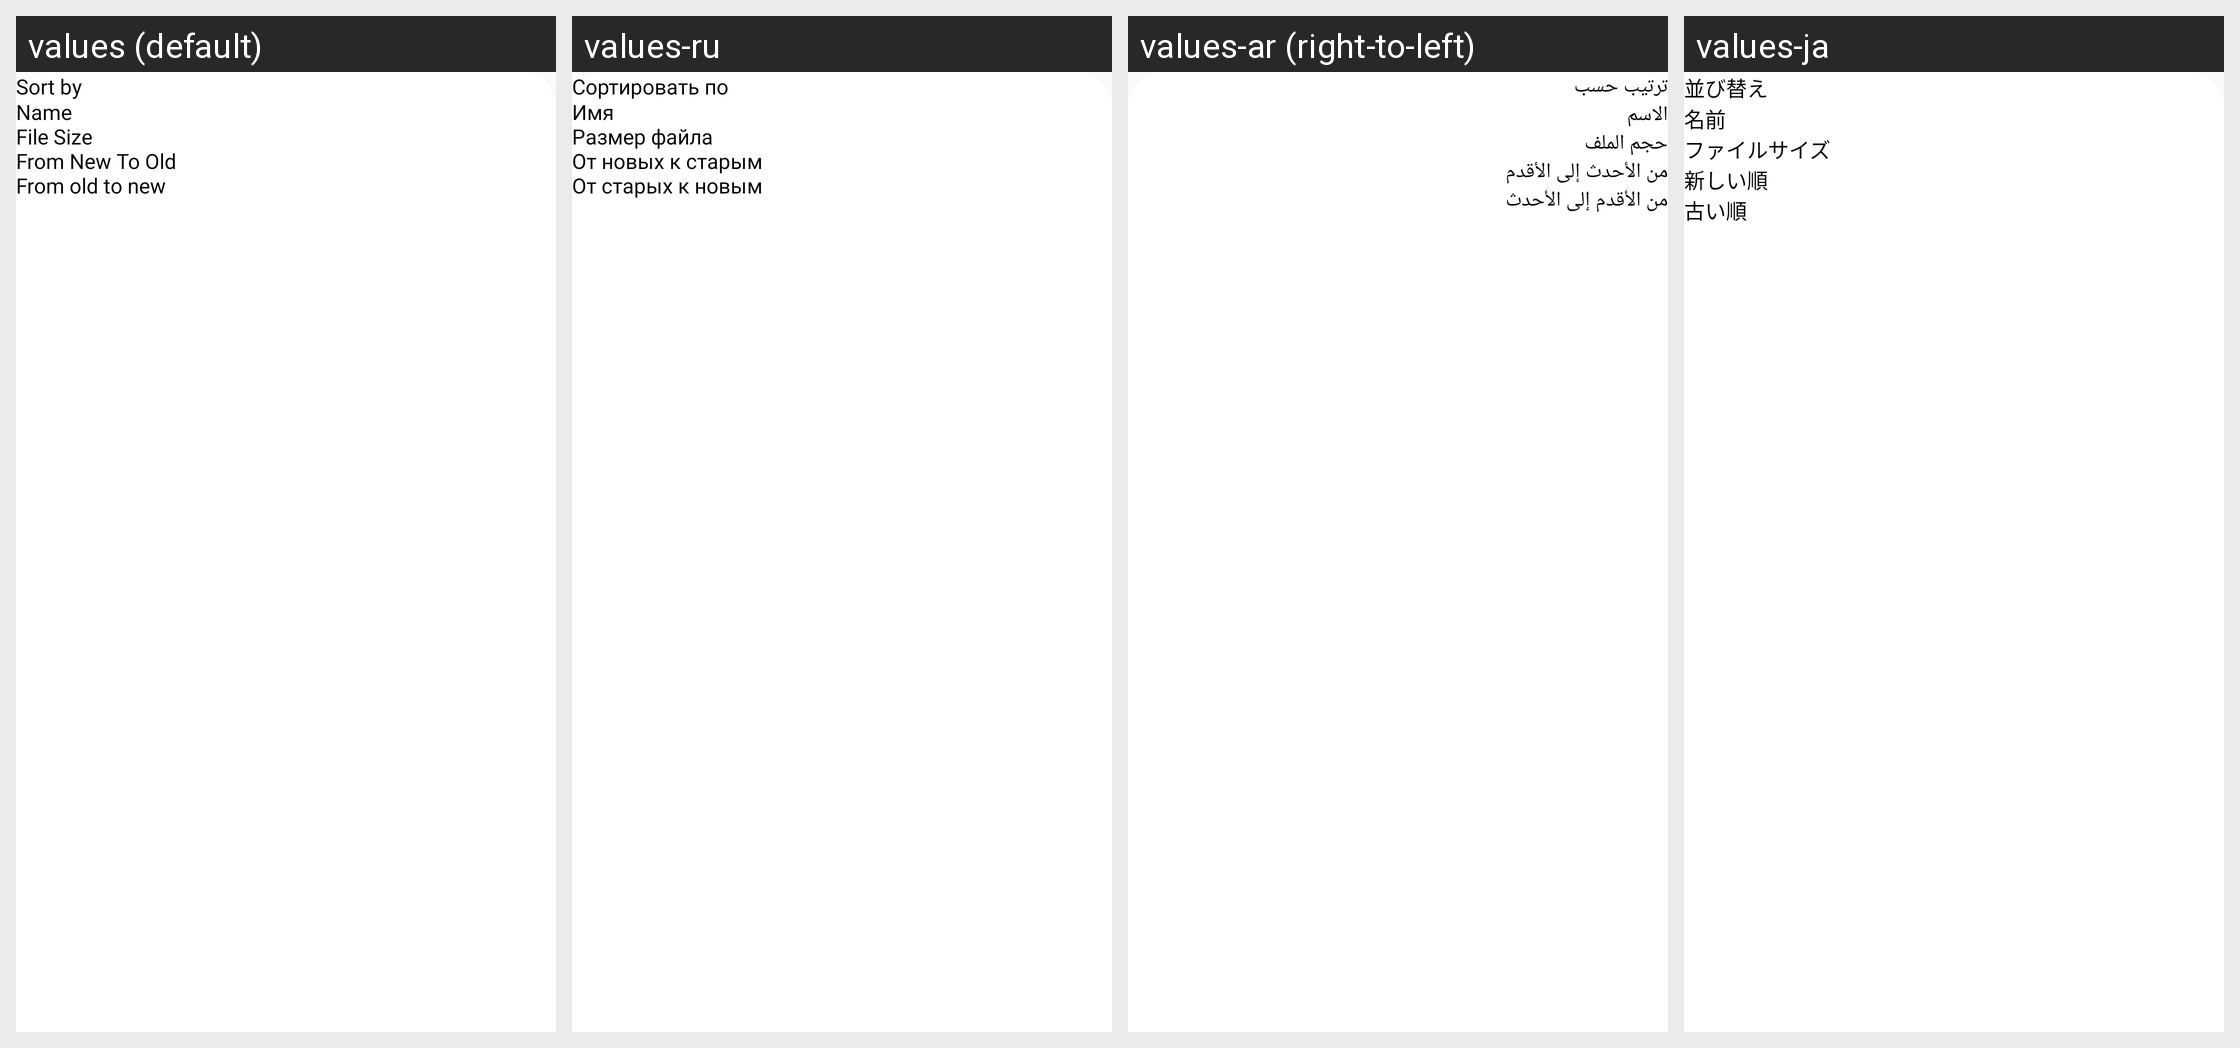

Translations of the strings shown on this Android screen, per locale in the grid:
Android screen res/layout/bottom_sheet_sort.xml rendered under 4 locales, left to right: values (default), values-ru, values-ar (right-to-left), values-ja. Device: Nexus 5 (rendered at 1080×1920; each locale shown at half size, 540×960, under a caption strip naming it); theme Theme.PdfScanner.
Other locales in the repository, not shown: values-bn, values-de, values-es, values-fr, values-hi, values-in, values-ko, values-pt, values-tr, values-ur, values-vi, values-zh.
Strings drawn on this screen, with the default value and each locale's value (text and hints the layout hard-codes, and strings that could not be matched under every locale, appear in the picture but are not listed):

sort_by
  values: Sort by
  values-ru: Сортировать по
  values-ar: ترتيب حسب
  values-ja: 並び替え

name_new
  values: Name
  values-ru: Имя
  values-ar: الاسم
  values-ja: 名前

file_size
  values: File Size
  values-ru: Размер файла
  values-ar: حجم الملف
  values-ja: ファイルサイズ

from_new_to_old
  values: From New To Old
  values-ru: От новых к старым
  values-ar: من الأحدث إلى الأقدم
  values-ja: 新しい順

from_old_to_new
  values: From old to new
  values-ru: От старых к новым
  values-ar: من الأقدم إلى الأحدث
  values-ja: 古い順
